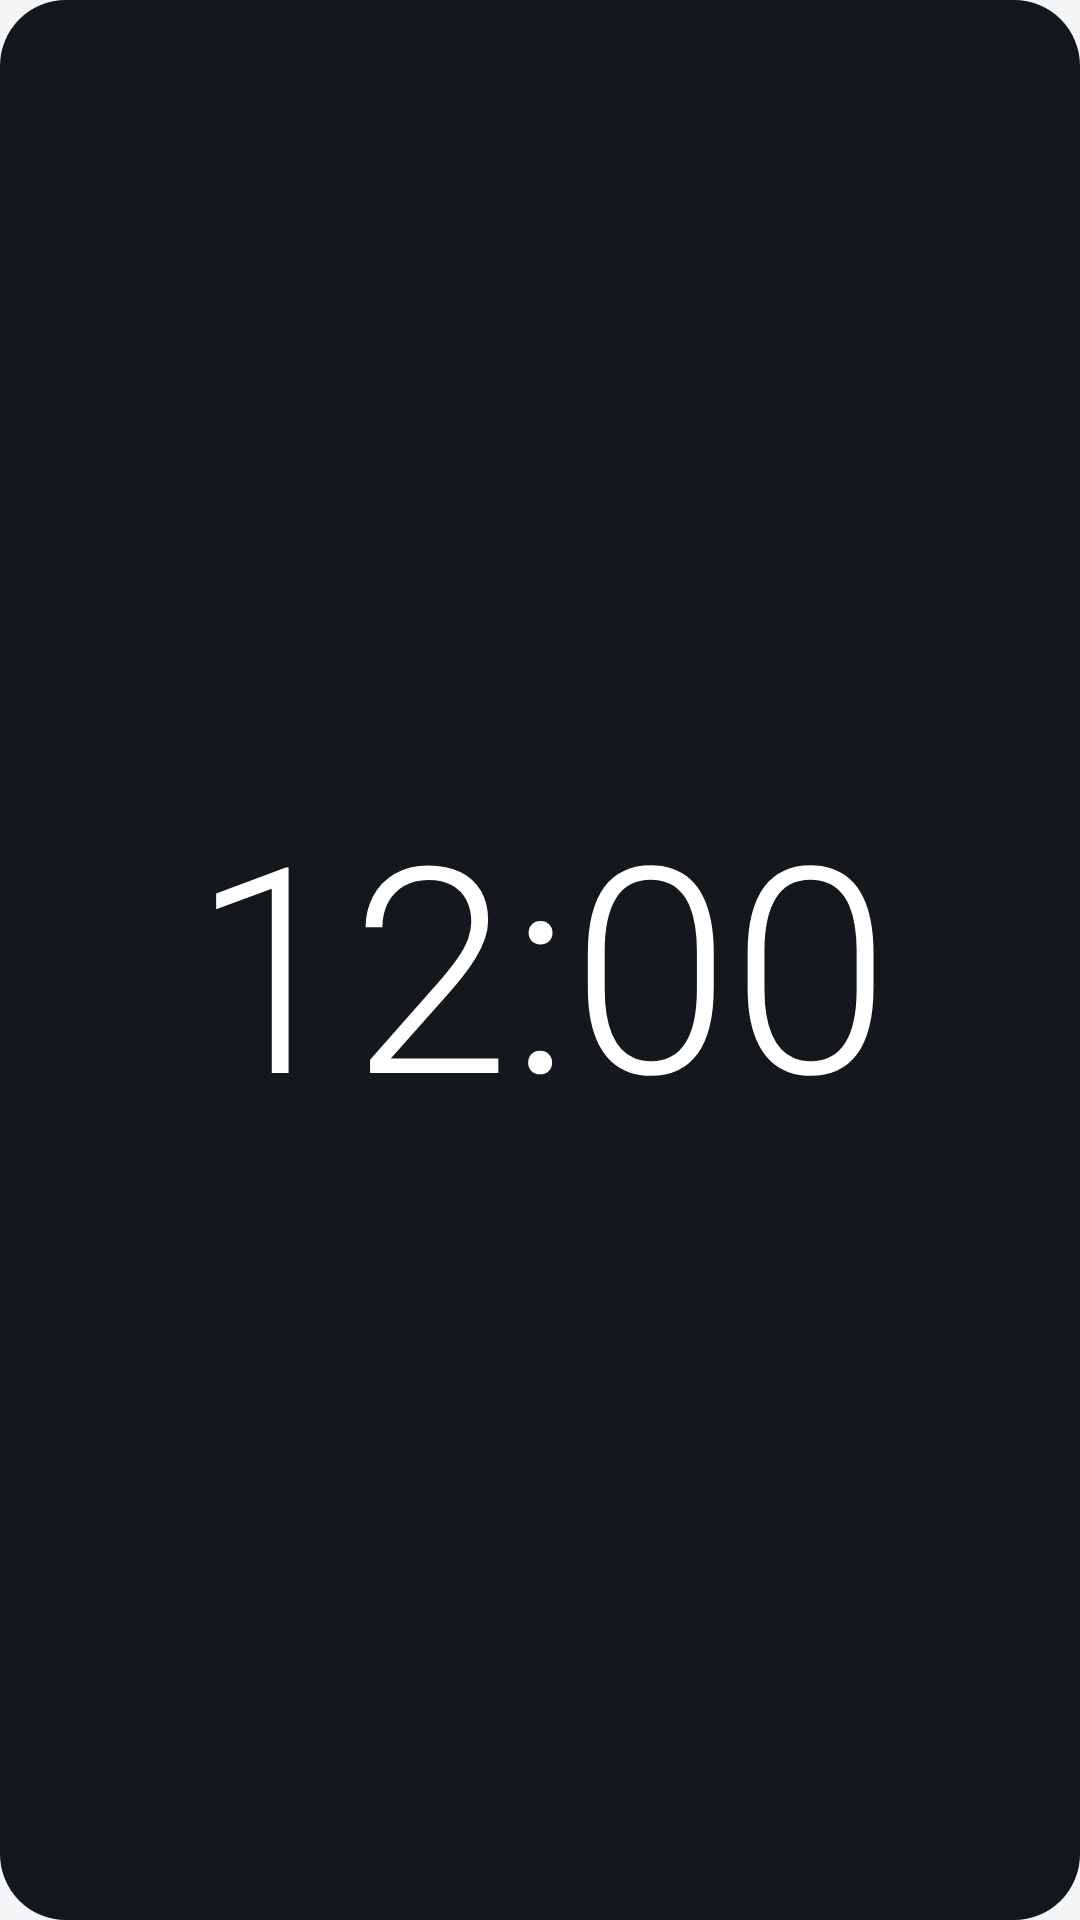

The Android layout XML behind this screen, and the referenced resources:
<!-- AndroidManifest.xml: application theme Theme.Horloge -->
<!-- res/layout/widget_numerique.xml -->
<?xml version="1.0" encoding="utf-8"?>
<FrameLayout xmlns:android="http://schemas.android.com/apk/res/android"
    android:id="@+id/widget_racine"
    android:layout_width="match_parent"
    android:layout_height="match_parent"
    android:background="@drawable/fond_widget"
    android:padding="8dp">

    <TextClock
        android:layout_width="match_parent"
        android:layout_height="match_parent"
        android:autoSizeMaxTextSize="96sp"
        android:autoSizeMinTextSize="14sp"
        android:autoSizeTextType="uniform"
        android:fontFamily="sans-serif-light"
        android:format12Hour="h:mm"
        android:format24Hour="HH:mm"
        android:gravity="center"
        android:maxLines="1"
        android:textColor="@color/widget_texte" />
</FrameLayout>
<!-- resources referenced by this layout -->
<resources>
  <color name="widget_texte">#FFFFFF</color>
  <!-- drawable fond_widget (drawable) -->
  <?xml version="1.0" encoding="utf-8"?>
  <shape xmlns:android="http://schemas.android.com/apk/res/android">
      <solid android:color="@color/widget_fond" />
      <corners android:radius="22dp" />
  </shape>
  <style name="Theme.Horloge" parent="Base.Theme.Horloge" />
  <color name="widget_fond">#14181D</color>
  <style name="Base.Theme.Horloge" parent="@android:style/Theme.Material.Light.NoActionBar">
          <item name="android:windowBackground">@color/fond</item>
          <item name="android:statusBarColor">@color/fond</item>
          <item name="android:navigationBarColor">@color/barre_navigation</item>
          <item name="android:windowLightStatusBar">@bool/barres_claires</item>
          <item name="android:colorAccent">@color/accent</item>
          <item name="android:textColorPrimary">@color/texte</item>
          <item name="android:textColorSecondary">@color/texte2</item>
          
          <item name="android:windowAnimationStyle">@null</item>
      </style>
  <color name="fond">#F3F5F7</color>
  <color name="barre_navigation">#000000</color>
  <color name="accent">#0B7A6B</color>
  <color name="texte">#14181D</color>
  <color name="texte2">#5C6773</color>
</resources>
